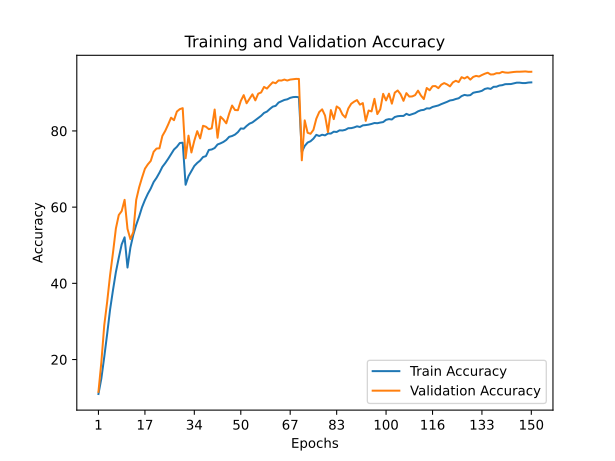

The file beside this chart, header and first rows:
train_accuracy; train_loss; valid_accuracy; valid_loss
10,9620; 3,3926; 11,5300; 2,2917
15,0280; 2,2287; 19,2900; 2,0915
20,6840; 2,0599; 29,0000; 1,8809
26,7240; 1,9204; 35,1300; 1,7260
33,1000; 1,7919; 42,1000; 1,5492
38,2000; 1,6776; 48,0000; 1,4170
42,9420; 1,5612; 54,3800; 1,2546
46,7240; 1,4665; 57,9400; 1,1468
50,2260; 1,3830; 58,9600; 1,1508
52,0760; 1,3313; 61,9200; 1,0513
44,1460; 1,5452; 54,3000; 1,2488
49,4020; 1,4089; 51,6000; 1,5815
52,7440; 1,3211; 53,4600; 1,3601
55,3400; 1,2480; 61,9200; 1,0774
57,5240; 1,1947; 65,1800; 1,0249
59,9740; 1,1294; 67,7400; 0,9660
61,8700; 1,0766; 70,0800; 0,8475
63,5080; 1,0295; 71,2300; 0,8348
64,8840; 0,9911; 72,1300; 0,8406
66,5880; 0,9494; 74,5300; 0,7537
67,6980; 0,9174; 75,3800; 0,7259
69,0460; 0,8768; 75,4400; 0,7264
70,5700; 0,8342; 78,6900; 0,6084
71,5660; 0,8036; 80,0300; 0,5977
72,6860; 0,7724; 81,6900; 0,5201
73,9340; 0,7375; 83,4800; 0,4660
75,1200; 0,7081; 82,8200; 0,4943
75,8340; 0,6841; 85,0900; 0,4398
76,8300; 0,6582; 85,7200; 0,4135
76,9160; 0,6568; 85,9800; 0,4126
65,8700; 0,9736; 72,8300; 0,8021
68,1280; 0,9067; 78,7600; 0,6227
69,4300; 0,8705; 74,3500; 0,7837
70,8080; 0,8377; 77,4500; 0,7552
71,6020; 0,8135; 79,9400; 0,5971
72,2220; 0,7888; 78,0300; 0,6329
73,1480; 0,7661; 81,3500; 0,5385
73,3920; 0,7576; 81,1100; 0,5334
75,0040; 0,7192; 80,4600; 0,5687
75,1380; 0,7103; 80,6900; 0,5850
75,5160; 0,6994; 85,6200; 0,4370
76,4480; 0,6703; 78,2100; 0,6577
76,7400; 0,6629; 83,7500; 0,4879
77,1080; 0,6508; 83,0000; 0,4847
77,6320; 0,6343; 82,0000; 0,5567
78,4540; 0,6149; 84,5500; 0,4649
78,6680; 0,6115; 86,6700; 0,3837
79,0400; 0,5975; 85,4900; 0,4295
79,6840; 0,5804; 85,4400; 0,4270
80,6500; 0,5550; 87,8800; 0,3787
80,5820; 0,5531; 89,4000; 0,3069
81,3080; 0,5335; 87,2600; 0,3665
81,9140; 0,5119; 88,4600; 0,3391
82,2360; 0,5063; 89,6100; 0,3062
82,8080; 0,4879; 88,0200; 0,3545
83,3520; 0,4770; 89,7800; 0,2988
83,9720; 0,4565; 90,1000; 0,2883
84,7280; 0,4357; 91,5500; 0,2474
85,0760; 0,4256; 91,1200; 0,2720
85,7680; 0,4057; 91,9800; 0,2397
... 90 more rows
